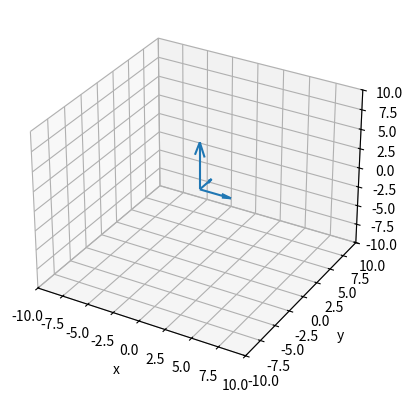

The script that saved this image:
import math
import numpy as np
from mpl_toolkits.mplot3d import axes3d
import matplotlib.pyplot as plt
import matplotlib.cm as cm


class LinearAlgebraOperations:

    def dot_product(self,v1,v2):
        dp = 0
        if len(v1) != len(v2):
            print("Vectors size don't match")
            return
        for i in range(0,len(v1)):
            dp += v1[i]*v2[i]
        return dp

    def cross_product(self,v1,v2):
        cp,cp_x,cp_y,cp_z = [0,0,0,0]
        #truth is I dont know a smart way to do that, so I coded what I do to calculate by hand
        if len(v1) != len(v2):
            print("Vectors size don't match")
            return
        # 2d vectors:
        if len(v1)==2: return np.array([v1[0]*v2[1], v1[1]*v2[0]])
        # 3d vectors:
        cp_x = (v1[1]*v2[2]) - (v2[1]*v1[2])
        cp_y = (v1[2]*v2[0]) - (v2[2]*v1[0])
        cp_z = (v1[0]*v2[1]) - (v2[0]*v1[1])
        cp = np.array([cp_x,cp_y,cp_z])
        return cp

    def mixed_product(self,v1,v2,v3):
        return self.dot_product(v1,self.cross_product(v2,v3))

    def module_of_vector(self,v1,verbose=False):
        square_root_radicand = np.sum(([idx**2 for idx in v1]))
        if verbose : print(f"vector {v1} module as square root: √{square_root_radicand}")
        return math.sqrt(square_root_radicand)

    def angle_between_vectors(self,v1,v2):
        return math.acos((self.dot_product(v1,v2))/(self.module_of_vector(v1)*self.module_of_vector(v2)))*(180/math.pi)

    def contains_p_in_line(self,points: list = None, p : tuple=None) -> bool:
        """
        Pass a vector *v1*, or a list *points* with two tuples containing your points to build a vector.
        Then pass a point *p* to check.
        """

        x = points[1][0] - points[0][0]
        y = points[1][1] - points[0][1]
        z = points[1][2] - points[0][2]
        v1 = np.array([x,y,z])

        return ((p[0]-points[0][0])/v1[0])==((p[1]-points[0][1])/v1[1])==((p[2] - points[0][2])/v1[2])

    def plot_3_vectors(self,v1,v2,v3):
        fig = plt.figure()
        ax = fig.add_subplot(111, projection="3d")
        O = np.array([0,0,0])
        ax.quiver(O,O,O,v1,v2,v3)
        ax.set_xlim([-10,10])
        ax.set_ylim([-10,10])
        ax.set_zlim([-10,10])
        ax.set_xlabel("x")
        ax.set_ylabel("y")
        ax.set_zlabel("z")
        plt.show()

vector_1 = np.array([3,0,0])
vector_2 = np.array([0,2,0])
vector_3 = np.array([3,2,-4])
vectors = LinearAlgebraOperations()

mixed_product = vectors.mixed_product(vector_1,vector_2,vector_3)
print(f"mixed product between vectors {vector_1},{vector_2} and {vector_3}: {mixed_product}")

mod = vectors.module_of_vector(vector_3)
print(f"module of vector {vector_3}: {mod:.2f}")

v1 = np.array([-4,2,8])
v2 = np.array([2,-4,8])
abv = vectors.angle_between_vectors(v1,v2)
print(f"angle between vectors {v1} and {v2}: {abv:.2f}º")

contains = vectors.contains_p_in_line(points=[(1,0,1),(2,3,3)], p=(1,0,1))
print(contains)


### plotting to see if it works
vectors.plot_3_vectors(vector_1,vector_2,vectors.cross_product(vector_1,vector_2))
